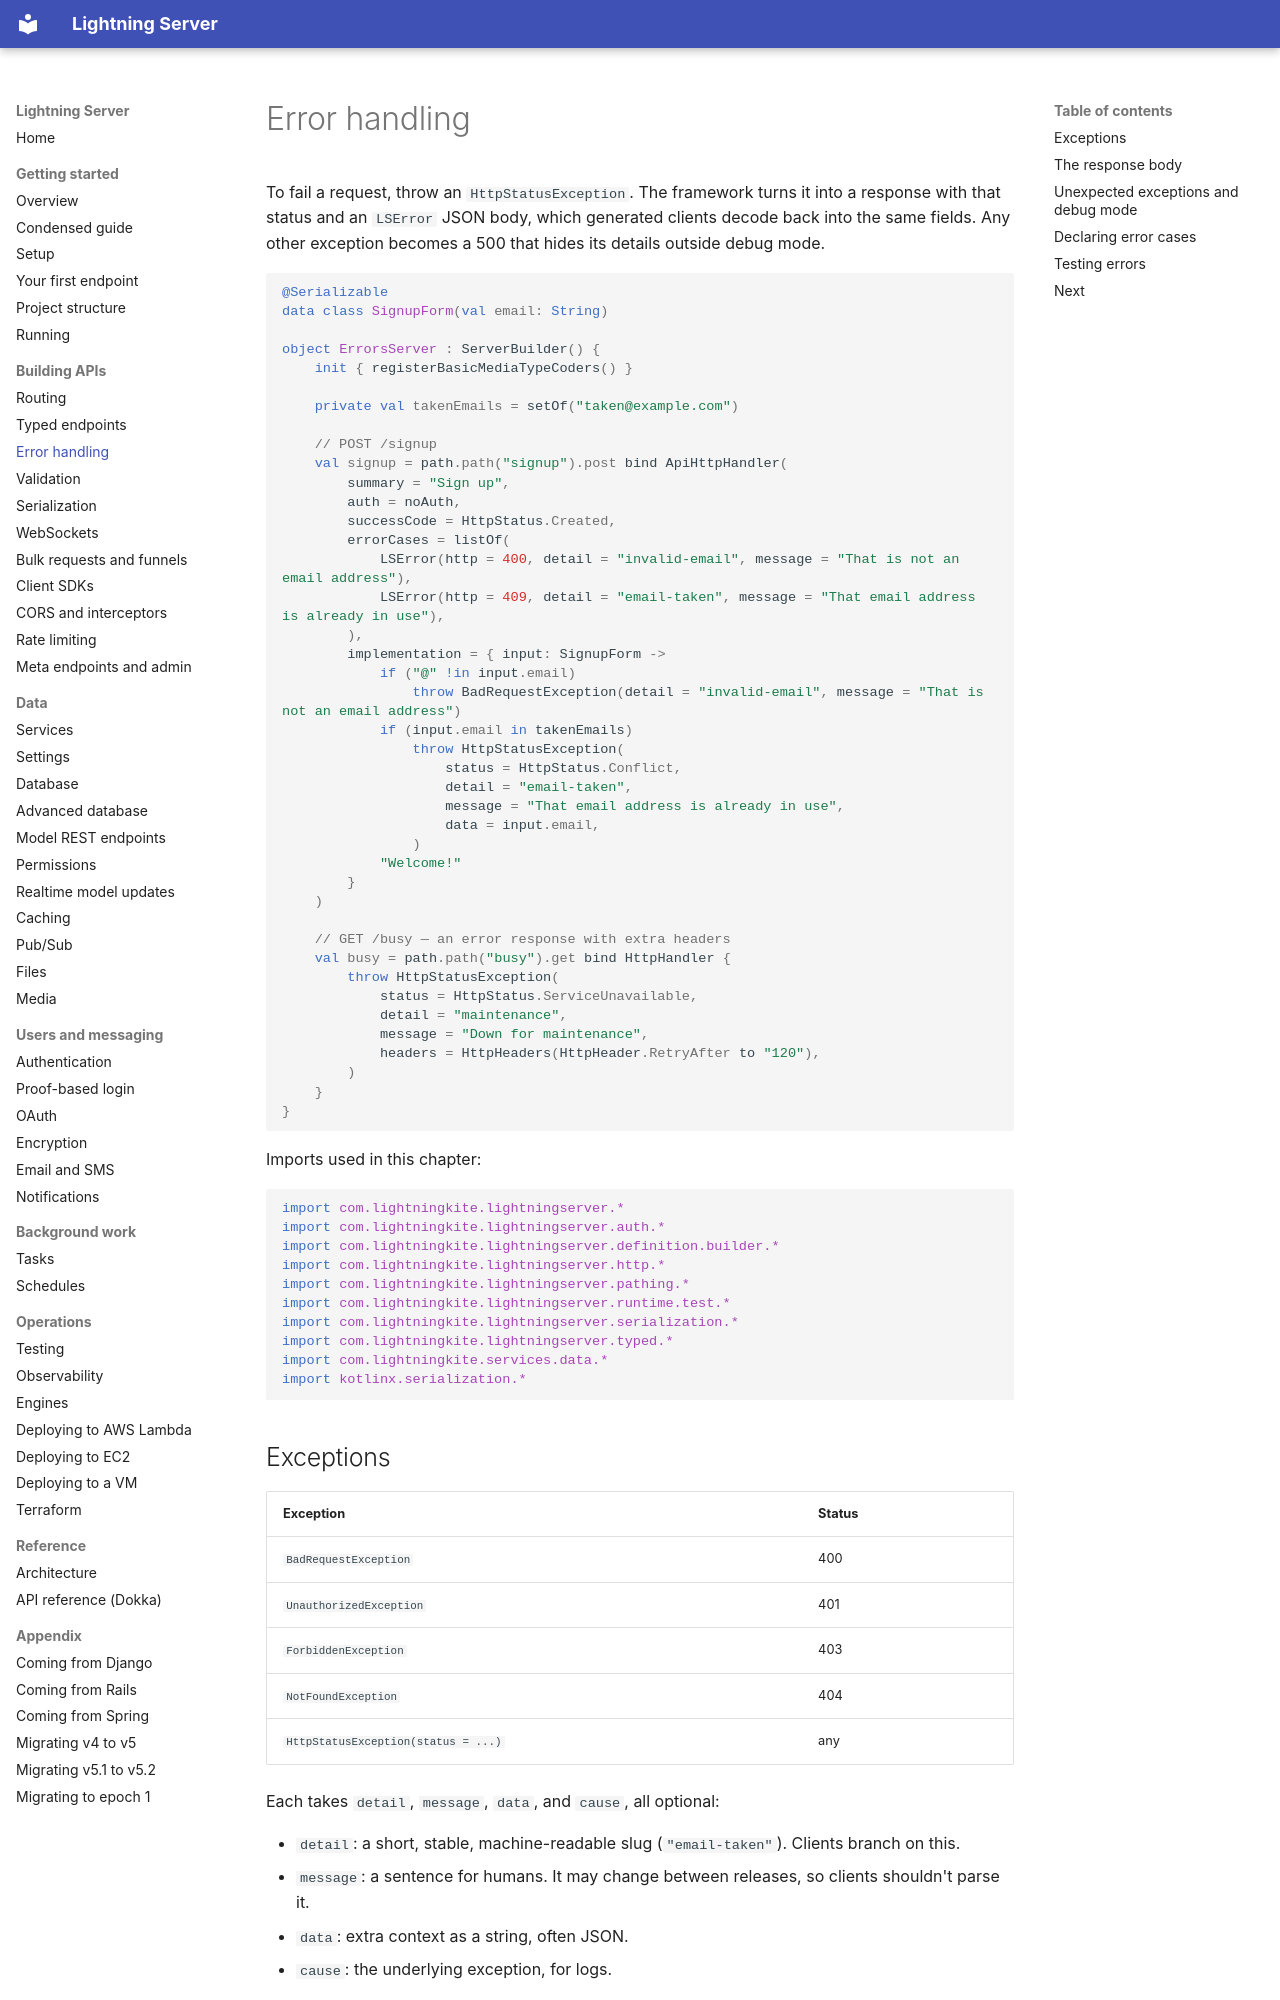

repository: lightningkite/lightning-server · page: error-handling/index.html · generator: mkdocs

# Error handling

To fail a request, throw an `HttpStatusException`.  The framework turns it into a response with that status and an
`LSError` JSON body, which generated clients decode back into the same fields.  Any other exception becomes a 500 that
hides its details outside debug mode.

<!-- sample: com/lightningkite/lightningserver/guide/samples/ErrorHandlingSamples.kt#error-server -->
```kotlin
@Serializable
data class SignupForm(val email: String)

object ErrorsServer : ServerBuilder() {
    init { registerBasicMediaTypeCoders() }

    private val takenEmails = setOf("taken@example.com")

    // POST /signup
    val signup = path.path("signup").post bind ApiHttpHandler(
        summary = "Sign up",
        auth = noAuth,
        successCode = HttpStatus.Created,
        errorCases = listOf(
            LSError(http = 400, detail = "invalid-email", message = "That is not an email address"),
            LSError(http = 409, detail = "email-taken", message = "That email address is already in use"),
        ),
        implementation = { input: SignupForm ->
            if ("@" !in input.email)
                throw BadRequestException(detail = "invalid-email", message = "That is not an email address")
            if (input.email in takenEmails)
                throw HttpStatusException(
                    status = HttpStatus.Conflict,
                    detail = "email-taken",
                    message = "That email address is already in use",
                    data = input.email,
                )
            "Welcome!"
        }
    )

    // GET /busy — an error response with extra headers
    val busy = path.path("busy").get bind HttpHandler {
        throw HttpStatusException(
            status = HttpStatus.ServiceUnavailable,
            detail = "maintenance",
            message = "Down for maintenance",
            headers = HttpHeaders(HttpHeader.RetryAfter to "120"),
        )
    }
}
```

Imports used in this chapter:

<!-- sample: com/lightningkite/lightningserver/guide/samples/ErrorHandlingSamples.kt#error-handling-imports -->
```kotlin
import com.lightningkite.lightningserver.*
import com.lightningkite.lightningserver.auth.*
import com.lightningkite.lightningserver.definition.builder.*
import com.lightningkite.lightningserver.http.*
import com.lightningkite.lightningserver.pathing.*
import com.lightningkite.lightningserver.runtime.test.*
import com.lightningkite.lightningserver.serialization.*
import com.lightningkite.lightningserver.typed.*
import com.lightningkite.services.data.*
import kotlinx.serialization.*
```

## Exceptions

| Exception | Status |
|---|---|
| `BadRequestException` | 400 |
| `UnauthorizedException` | 401 |
| `ForbiddenException` | 403 |
| `NotFoundException` | 404 |
| `HttpStatusException(status = ...)` | any |

Each takes `detail`, `message`, `data`, and `cause`, all optional:

- `detail`: a short, stable, machine-readable slug (`"email-taken"`).  Clients branch on this.
- `message`: a sentence for humans.  It may change between releases, so clients shouldn't parse it.
- `data`: extra context as a string, often JSON.
- `cause`: the underlying exception, for logs.

`HttpStatusException` also takes `headers`, which are added to the error response (for example `Retry-After`).
`BadRequestException("text")` and the other one-argument forms set only the message.
